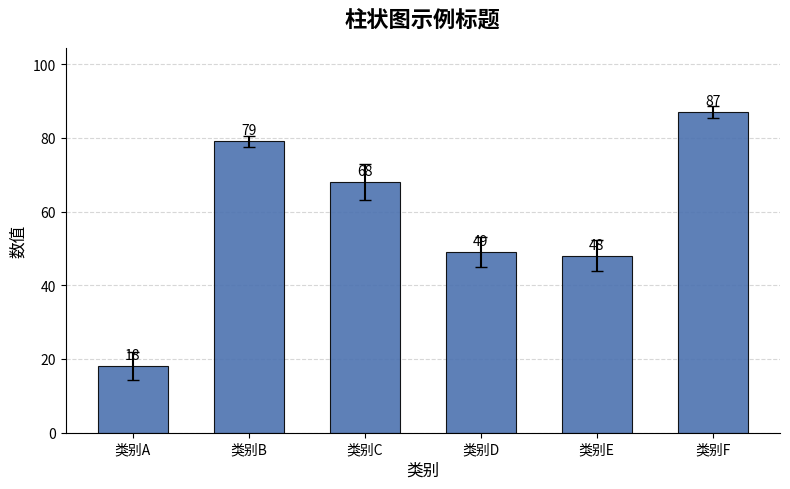

This figure's Python source:
# -*- coding: utf-8 -*-
"""
柱状图模板 —— 随机数据示例
============================
功能: 生成一个带随机数据的柱状图, 供后续作图时作为模板修改。
使用方法: 把下面的"数据区"替换成你自己的数据, 再调整标题/轴标签即可。
"""

import numpy as np
import matplotlib.pyplot as plt
import matplotlib as mpl

# ============================================================
# 0. 中文字体设置 (解决中文乱码的问题)
#    自动从可用字体里选一个支持中文的, 在 Windows / Mac / Linux 上都能正常显示
# ============================================================
def _setup_chinese_font():
    from matplotlib import font_manager
    available = {f.name for f in font_manager.fontManager.ttflist}
    for font in ["Microsoft YaHei", "SimHei", "Noto Sans CJK SC", "Noto Sans CJK JP",
                 "Arial Unicode MS", "PingFang SC", "WenQuanYi Zen Hei"]:
        if font in available:
            plt.rcParams["font.sans-serif"] = [font]
            break
    plt.rcParams["axes.unicode_minus"] = False   # 解决负号 "-" 显示为方块的问题

_setup_chinese_font()

# ============================================================
# 1. 数据区  (以后做图时只需要修改这里)
# ============================================================
rng = np.random.default_rng(42)          # 固定随机种子, 保证每次运行数据一致; 想每次不同就删掉 42
categories = ["类别A", "类别B", "类别C", "类别D", "类别E", "类别F"]   # X轴类别名称
values = rng.integers(10, 100, len(categories))                      # 随机生成 10~99 之间的整数

# 可选: 错误棒数据 (标准差/误差范围), 不需要就注释掉
errors = rng.uniform(1, 5, len(categories))

# ============================================================
# 2. 画图参数区  (颜色、标题、标签等都可以在这里调整)
# ============================================================
FIG_SIZE      = (8, 5)        # 画布大小 (宽, 高) 单位: 英寸
COLOR         = "#4C72B0"     # 柱子的颜色 (可改成 'skyblue', '#FF8C00' 等)
ALPHA         = 0.9           # 柱子透明度 0~1
BAR_WIDTH     = 0.6           # 柱子宽度
TITLE         = "柱状图示例标题"
X_LABEL       = "类别"
Y_LABEL       = "数值"
SHOW_VALUE    = True          # 是否在柱子顶部显示数值
SHOW_GRID     = True          # 是否显示网格
SHOW_ERRORBAR = True          # 是否显示误差棒
DPI           = 150           # 保存图片的分辨率
SAVE_PATH     = "柱状图.png"  # 保存文件名, 不需要保存就设为 None

# ============================================================
# 3. 绘图
# ============================================================
fig, ax = plt.subplots(figsize=FIG_SIZE)

# 画柱子
bars = ax.bar(
    categories,
    values,
    width=BAR_WIDTH,
    color=COLOR,
    alpha=ALPHA,
    edgecolor="black",        # 柱子边框颜色
    linewidth=0.8,            # 边框粗细
    yerr=errors if SHOW_ERRORBAR else None,   # 误差棒
    capsize=4,                # 误差棒两端短线长度
    label="数据",
)

# 在柱子顶部显示数值
if SHOW_VALUE:
    for bar in bars:
        height = bar.get_height()
        ax.annotate(
            f"{height}",
            xy=(bar.get_x() + bar.get_width() / 2, height),
            xytext=(0, 3),                        # 文字相对柱顶向上偏移 3 个点
            textcoords="offset points",
            ha="center", va="bottom",
            fontsize=10,
        )

# 标题与坐标轴标签
ax.set_title(TITLE, fontsize=16, fontweight="bold", pad=15)
ax.set_xlabel(X_LABEL, fontsize=12)
ax.set_ylabel(Y_LABEL, fontsize=12)

# 网格
if SHOW_GRID:
    ax.grid(axis="y", linestyle="--", alpha=0.5)   # 只加水平网格线, 更干净
    ax.set_axisbelow(True)                         # 网格线放在柱子后面

# 坐标轴范围微调 (给柱顶数值留出空间)
ax.set_ylim(0, max(values) * 1.2)

# 边框处理: 去掉上、右边框, 更接近 Origin 的简洁风格
ax.spines["top"].set_visible(False)
ax.spines["right"].set_visible(False)

plt.tight_layout()

# 保存图片
if SAVE_PATH:
    fig.savefig(SAVE_PATH, dpi=DPI)
    print(f"图片已保存: {SAVE_PATH}")

# 显示图片
plt.show()

# ============================================================
# 4. 打印数据, 方便核对 (非必需, 不需要可删除)
# ============================================================
print("类别:", categories)
print("数值:", list(values))
if SHOW_ERRORBAR:
    print("误差:", np.round(errors, 2))
